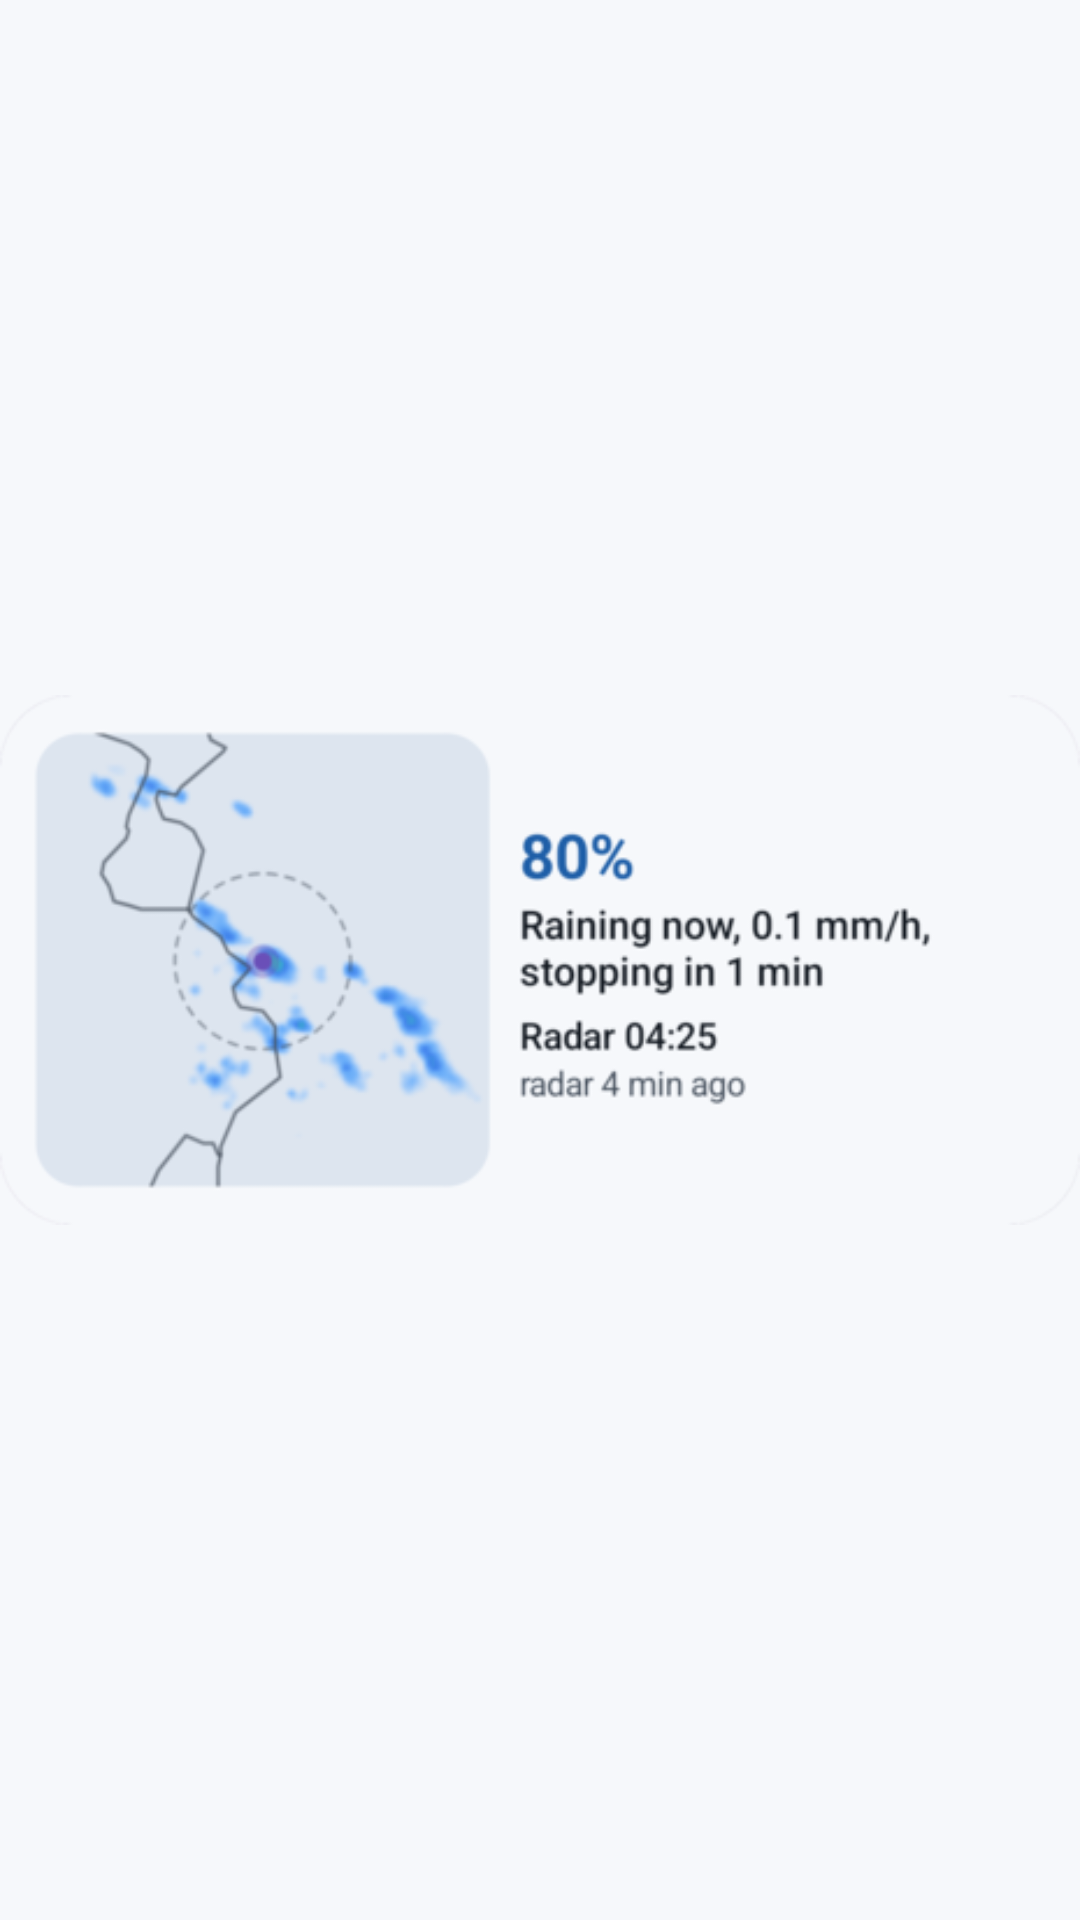

This screen was rendered from an Android layout file. Write that file and the resources it references.
<!-- AndroidManifest.xml: application theme Theme.Nowcast -->
<!-- res/layout/widget_preview_radar.xml -->
<?xml version="1.0" encoding="utf-8"?>
<ImageView xmlns:android="http://schemas.android.com/apk/res/android"
    android:layout_width="match_parent"
    android:layout_height="match_parent"
    android:scaleType="fitCenter"
    android:importantForAccessibility="no"
    android:src="@drawable/widget_preview_radar" />
<!-- resources referenced by this layout -->
<resources>
  <!-- drawable widget_preview_radar: png bitmap (drawable-nodpi, 40317 bytes) -->
  <style name="Theme.Nowcast" parent="android:Theme.Material.Light.NoActionBar">
          <item name="android:windowBackground">@color/splash</item>
      </style>
  <color name="splash">#F6F8FB</color>
</resources>
